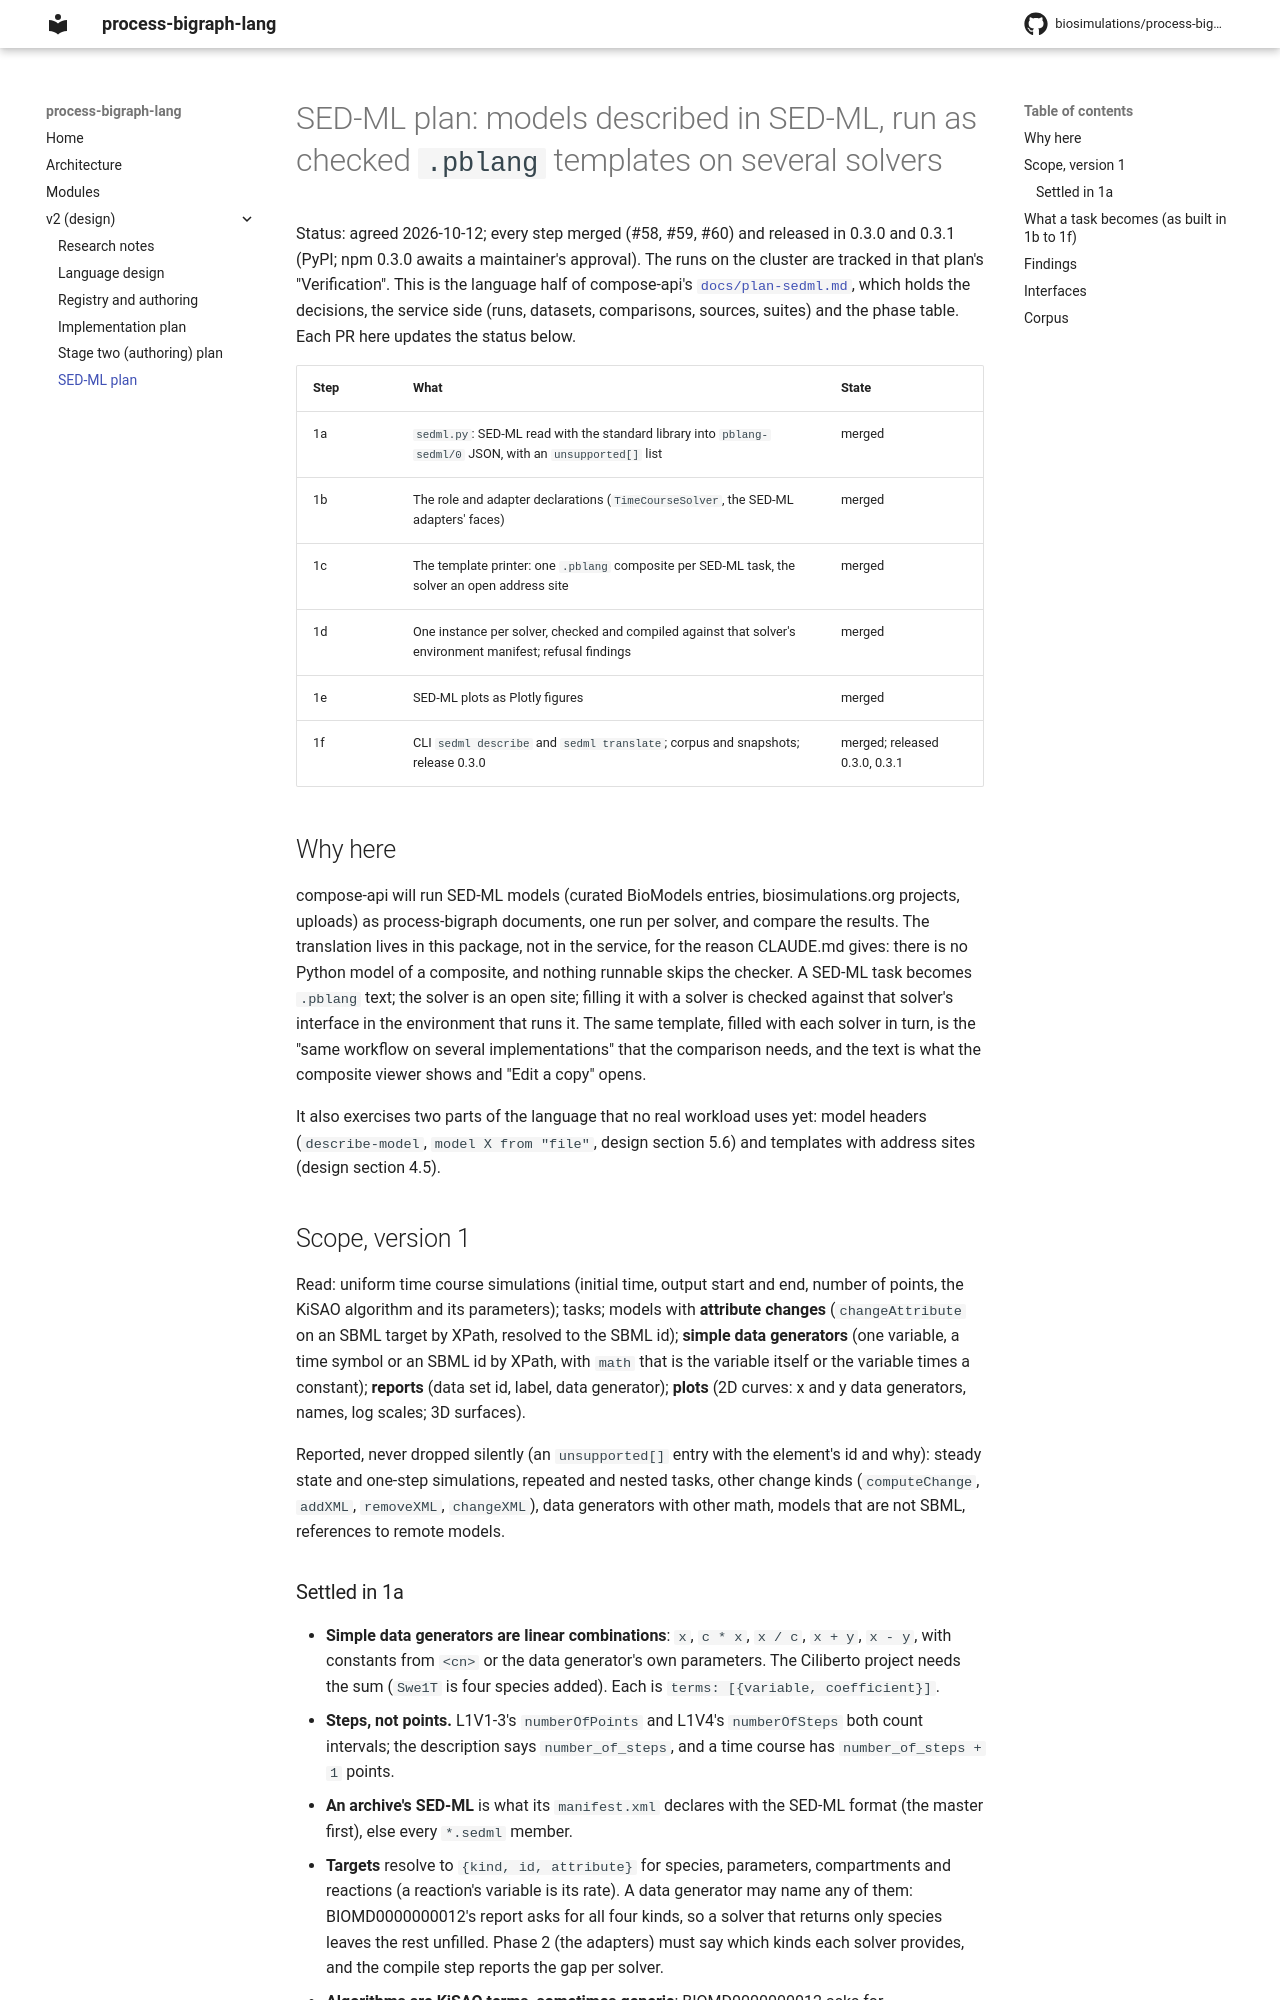

repository: biosimulations/process-bigraph-lang · page: v2/sedml-plan/index.html · generator: mkdocs

# SED-ML plan: models described in SED-ML, run as checked `.pblang` templates on several solvers

Status: agreed 2026-10-12; every step merged (#58, #59, #60) and released in 0.3.0 and 0.3.1 (PyPI; npm 0.3.0
awaits a maintainer's approval). The runs on the cluster are tracked in that plan's "Verification". This is the language half of compose-api's
[`docs/plan-sedml.md`](https://github.com/biosimulations/compose-api/blob/main/docs/plan-sedml.md), which holds the
decisions, the service side (runs, datasets, comparisons, sources, suites) and the phase table. Each PR here updates
the status below.

| Step | What                                                                                                       | State                         |
| ---- | ---------------------------------------------------------------------------------------------------------- | ----------------------------- |
| 1a   | `sedml.py`: SED-ML read with the standard library into `pblang-sedml/0` JSON, with an `unsupported[]` list | merged                        |
| 1b   | The role and adapter declarations (`TimeCourseSolver`, the SED-ML adapters' faces)                         | merged                        |
| 1c   | The template printer: one `.pblang` composite per SED-ML task, the solver an open address site             | merged                        |
| 1d   | One instance per solver, checked and compiled against that solver's environment manifest; refusal findings | merged                        |
| 1e   | SED-ML plots as Plotly figures                                                                             | merged                        |
| 1f   | CLI `sedml describe` and `sedml translate`; corpus and snapshots; release 0.3.0                            | merged; released 0.3.0, 0.3.1 |

## Why here

compose-api will run SED-ML models (curated BioModels entries, biosimulations.org projects, uploads) as
process-bigraph documents, one run per solver, and compare the results. The translation lives in this package, not
in the service, for the reason CLAUDE.md gives: there is no Python model of a composite, and nothing runnable skips
the checker. A SED-ML task becomes `.pblang` text; the solver is an open site; filling it with a solver is checked
against that solver's interface in the environment that runs it. The same template, filled with each solver in turn,
is the "same workflow on several implementations" that the comparison needs, and the text is what the composite
viewer shows and "Edit a copy" opens.

It also exercises two parts of the language that no real workload uses yet: model headers (`describe-model`,
`model X from "file"`, design section 5.6) and templates with address sites (design section 4.5).

## Scope, version 1

Read: uniform time course simulations (initial time, output start and end, number of points, the KiSAO algorithm
and its parameters); tasks; models with **attribute changes** (`changeAttribute` on an SBML target by XPath, resolved
to the SBML id); **simple data generators** (one variable, a time symbol or an SBML id by XPath, with `math` that is
the variable itself or the variable times a constant); **reports** (data set id, label, data generator); **plots**
(2D curves: x and y data generators, names, log scales; 3D surfaces).

Reported, never dropped silently (an `unsupported[]` entry with the element's id and why): steady state and one-step
simulations, repeated and nested tasks, other change kinds (`computeChange`, `addXML`, `removeXML`, `changeXML`),
data generators with other math, models that are not SBML, references to remote models.
